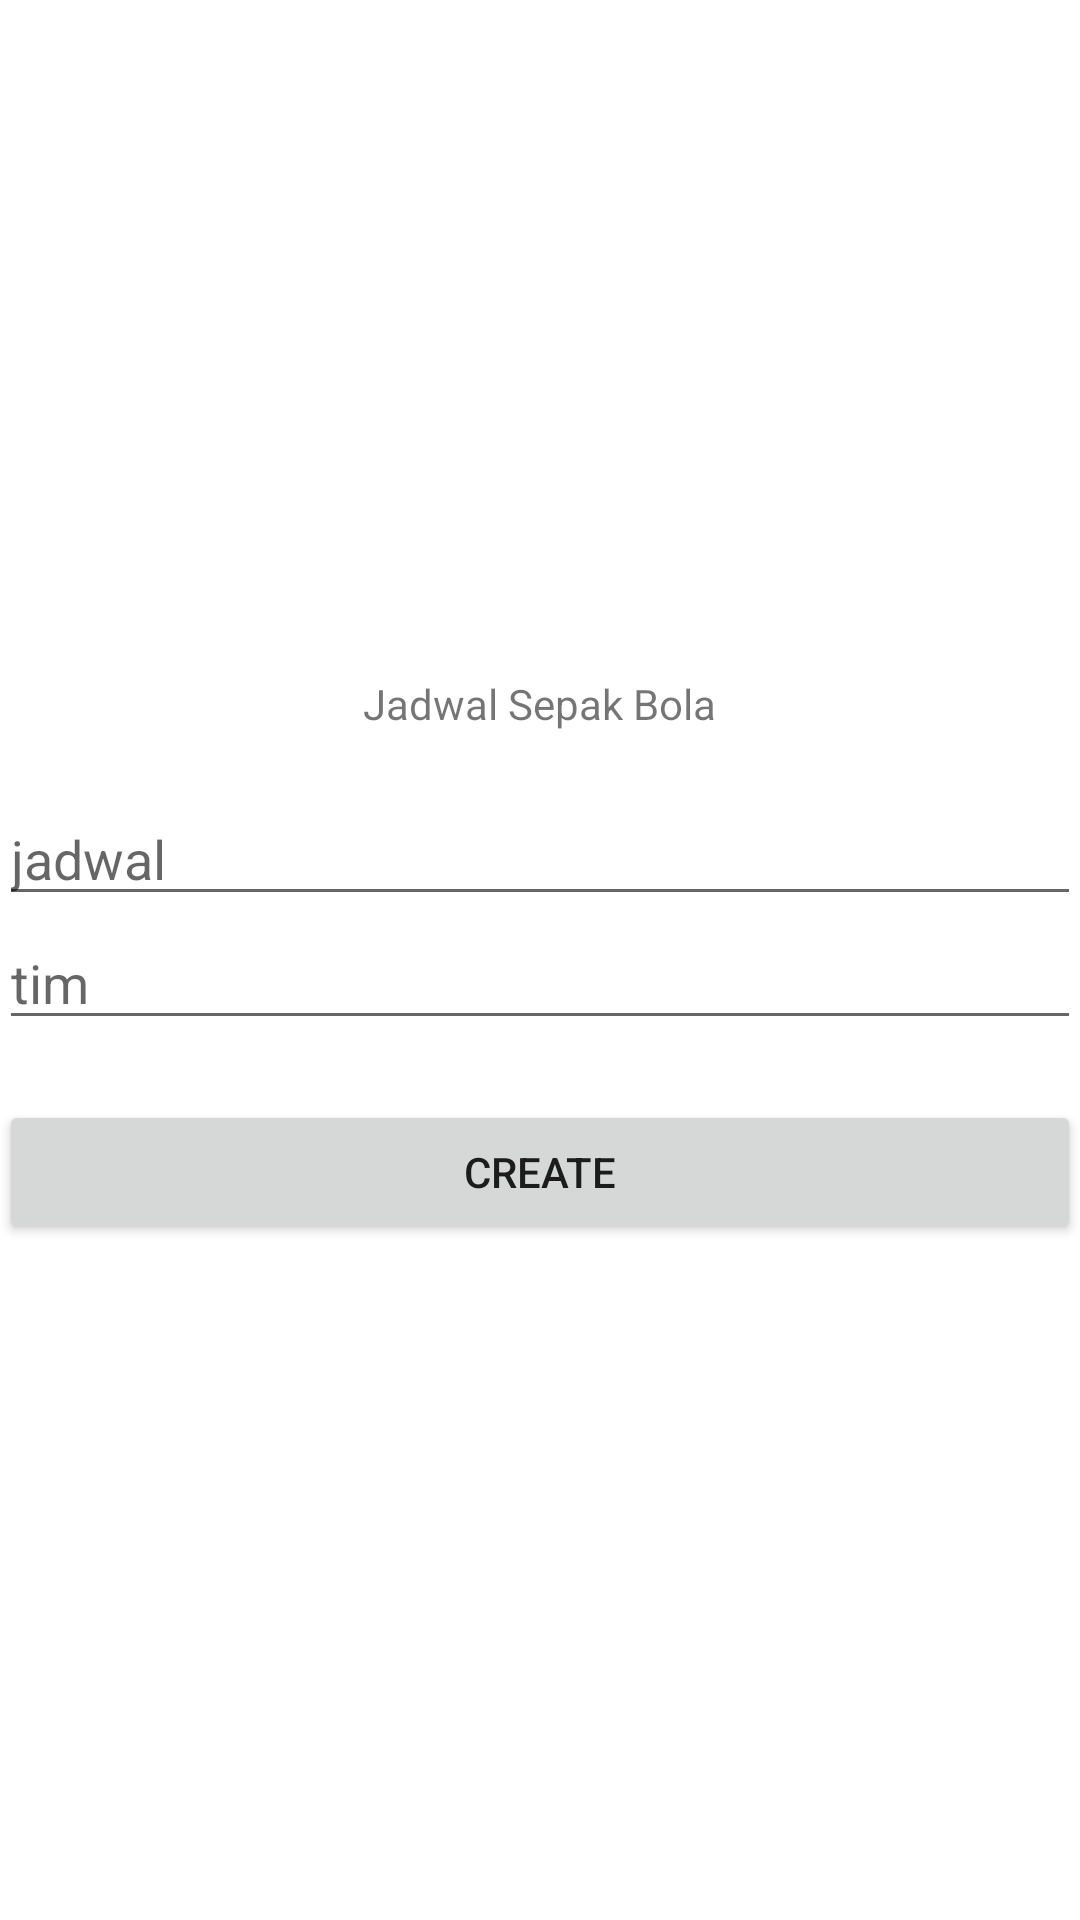

Write the Android layout XML for this screen, with the resource values it uses.
<!-- AndroidManifest.xml: application theme Theme.TugasPrak7_1918103 -->
<!-- res/layout/activity_main_create.xml -->
<?xml version="1.0" encoding="utf-8"?>
<LinearLayout
    xmlns:android="http://schemas.android.com/apk/res/android"
    xmlns:tools="http://schemas.android.com/tools"
    android:id="@+id/activity_main"
    android:layout_width="match_parent"
    android:layout_height="match_parent"
    android:paddingBottom="@dimen/activity_vertical_margin"
    android:paddingLeft="@dimen/activity_horizontal_margin"
    android:paddingRight="@dimen/activity_horizontal_margin"
    android:paddingTop="@dimen/activity_vertical_margin"
    android:gravity="center"
    android:orientation="vertical"
    tools:context=".MainCreate">
    <TextView
        android:layout_width="wrap_content"
        android:layout_height="wrap_content"
        android:text="Jadwal Sepak Bola" />
    <EditText
        android:id="@+id/create_jadwal"
        android:layout_width="match_parent"
        android:layout_height="wrap_content"
        android:layout_marginTop="20dp"
        android:hint="jadwal" />
    <EditText
        android:id="@+id/create_tim"
        android:hint="tim"
        android:layout_width="match_parent"
        android:layout_height="wrap_content" />
    <Button
        android:id="@+id/create_btn"
        android:layout_marginTop="20dp"
        android:text="CREATE"
        android:layout_width="match_parent"
        android:layout_height="wrap_content" />
</LinearLayout>
<!-- resources referenced by this layout -->
<resources>
  <style name="Theme.TugasPrak7_1918103" parent="Theme.MaterialComponents.DayNight.DarkActionBar">
          
          <item name="colorPrimary">@color/purple_500</item>
          <item name="colorPrimaryVariant">@color/purple_700</item>
          <item name="colorOnPrimary">@color/white</item>
          
          <item name="colorSecondary">@color/teal_200</item>
          <item name="colorSecondaryVariant">@color/teal_700</item>
          <item name="colorOnSecondary">@color/black</item>
          
          <item name="android:statusBarColor" tools:targetApi="l">?attr/colorPrimaryVariant</item>
          
      </style>
  <!-- not gathered from this repository: default colours our renderer supplied (Android Studio template values) -->
  <color name="purple_500">#FF6200EE</color>
  <color name="purple_700">#FF3700B3</color>
  <color name="teal_200">#FF03DAC5</color>
  <color name="teal_700">#FF018786</color>
  <color name="black">#FF000000</color>
  <color name="white">#FFFFFFFF</color>
</resources>
